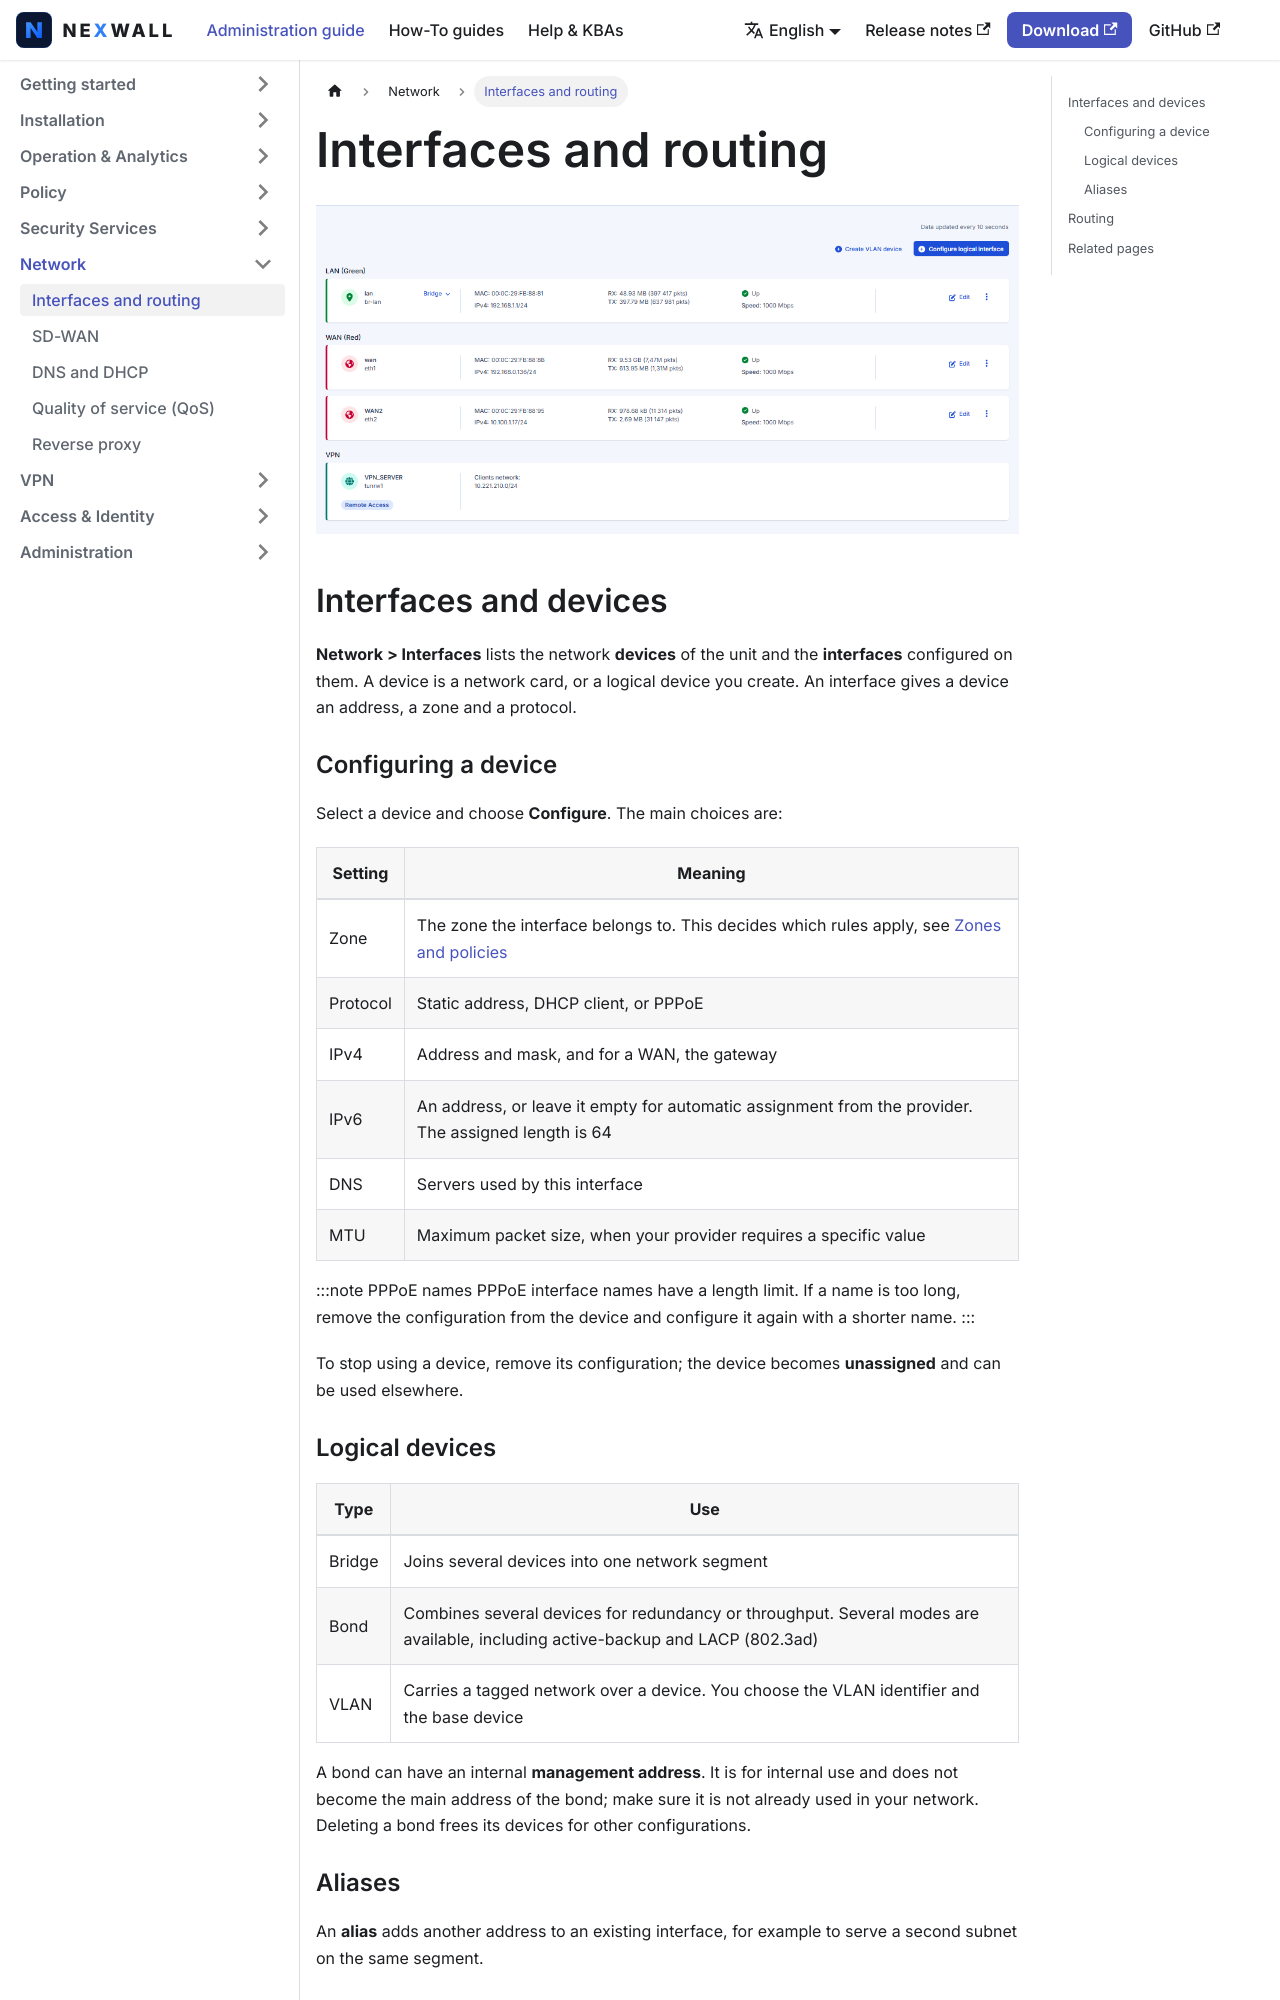

repository: nexwall/nexwall-docs · page: docs/network/interfaces-routing/index.html · generator: docusaurus

---
title: Interfaces and routing
sidebar_position: 1
description: Configure network devices, addresses, logical interfaces and static routes.
---

# Interfaces and routing


![The Interfaces page](/img/docs/interfaces-en.png)

## Interfaces and devices

**Network > Interfaces** lists the network **devices** of the unit and the **interfaces** configured on them. A device
is a network card, or a logical device you create. An interface gives a device an address, a zone and a protocol.

### Configuring a device

Select a device and choose **Configure**. The main choices are:

| Setting | Meaning |
|---|---|
| Zone | The zone the interface belongs to. This decides which rules apply, see [Zones and policies](../policy/zones-policies.md) |
| Protocol | Static address, DHCP client, or PPPoE |
| IPv4 | Address and mask, and for a WAN, the gateway |
| IPv6 | An address, or leave it empty for automatic assignment from the provider. The assigned length is 64 |
| DNS | Servers used by this interface |
| MTU | Maximum packet size, when your provider requires a specific value |

:::note PPPoE names
PPPoE interface names have a length limit. If a name is too long, remove the configuration from the device and configure
it again with a shorter name.
:::

To stop using a device, remove its configuration; the device becomes **unassigned** and can be used elsewhere.
